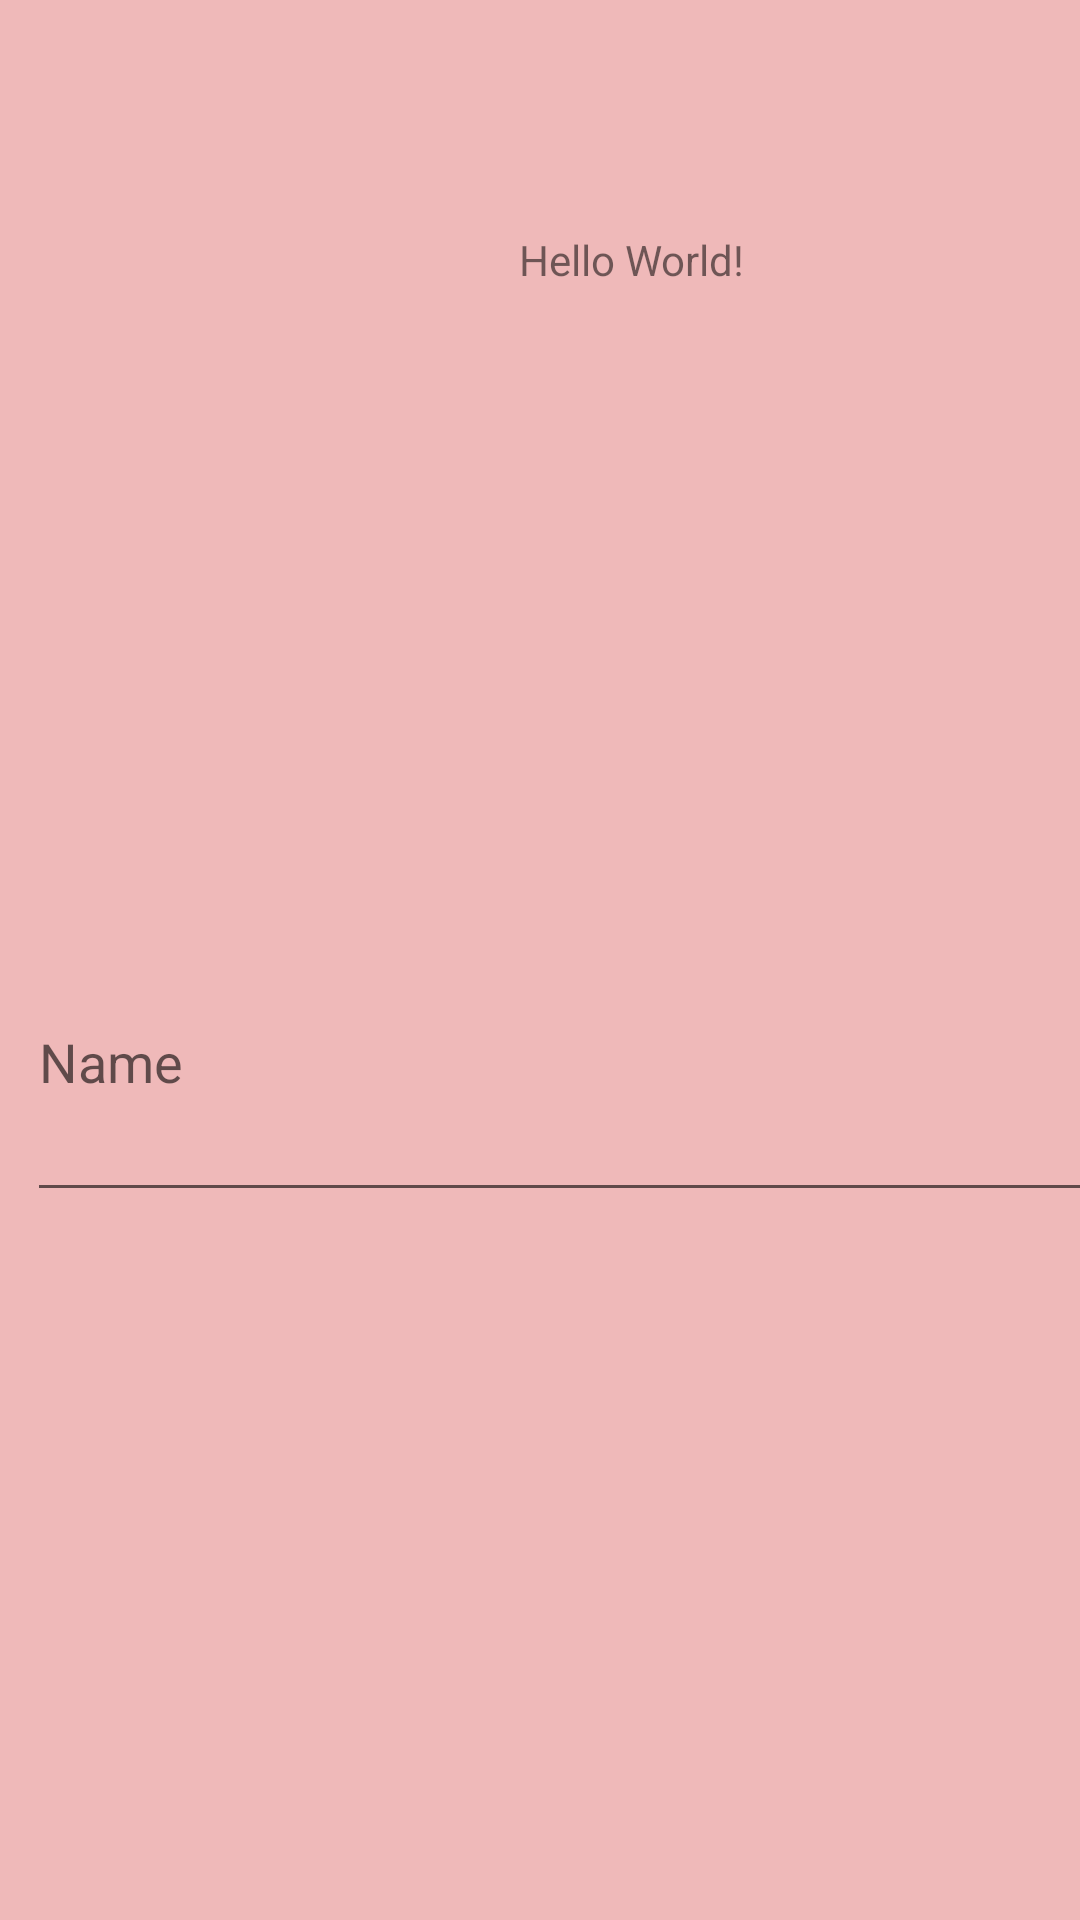

The Android layout XML behind this screen, and the referenced resources:
<!-- AndroidManifest.xml: application theme Theme.Week2 -->
<!-- res/layout/activity_main.xml -->
<?xml version="1.0" encoding="utf-8"?>
<AbsoluteLayout xmlns:android="http://schemas.android.com/apk/res/android"
    xmlns:app="http://schemas.android.com/apk/res-auto"
    xmlns:tools="http://schemas.android.com/tools"
    android:layout_width="match_parent"
    android:layout_height="match_parent"
    android:background="#EFB9B9"
    tools:context=".MainActivity">

    <TextView
        android:layout_width="wrap_content"
        android:layout_height="48dp"
        android:layout_x="173dp"
        android:layout_y="77dp"
        android:text="Hello World!"
        tools:layout_editor_absoluteX="175dp"
        tools:layout_editor_absoluteY="129dp" />

    <ImageView
        android:id="@+id/imageView2"
        android:layout_width="wrap_content"
        android:layout_height="wrap_content"
        android:layout_x="82dp"
        android:layout_y="137dp"
        app:srcCompat="@drawable/ic_launcher_background" />

    <EditText
        android:id="@+id/editTextTextPersonName"
        android:layout_width="395dp"
        android:layout_height="103dp"
        android:layout_x="9dp"
        android:layout_y="301dp"
        android:ems="10"
        android:hint="Name"
        android:inputType="textPersonName" />

</AbsoluteLayout>
<!-- resources referenced by this layout -->
<resources>
  <style name="Theme.Week2" parent="Theme.MaterialComponents.DayNight.DarkActionBar">
          
          <item name="colorPrimary">@color/purple_500</item>
          <item name="colorPrimaryVariant">@color/purple_700</item>
          <item name="colorOnPrimary">@color/white</item>
          
          <item name="colorSecondary">@color/teal_200</item>
          <item name="colorSecondaryVariant">@color/teal_700</item>
          <item name="colorOnSecondary">@color/black</item>
          
          <item name="android:statusBarColor">?attr/colorPrimaryVariant</item>
          
      </style>
  <!-- not gathered from this repository: default colours our renderer supplied (Android Studio template values) -->
  <color name="purple_500">#FF6200EE</color>
  <color name="purple_700">#FF3700B3</color>
  <color name="teal_200">#FF03DAC5</color>
  <color name="teal_700">#FF018786</color>
  <color name="black">#FF000000</color>
  <color name="white">#FFFFFFFF</color>
</resources>
